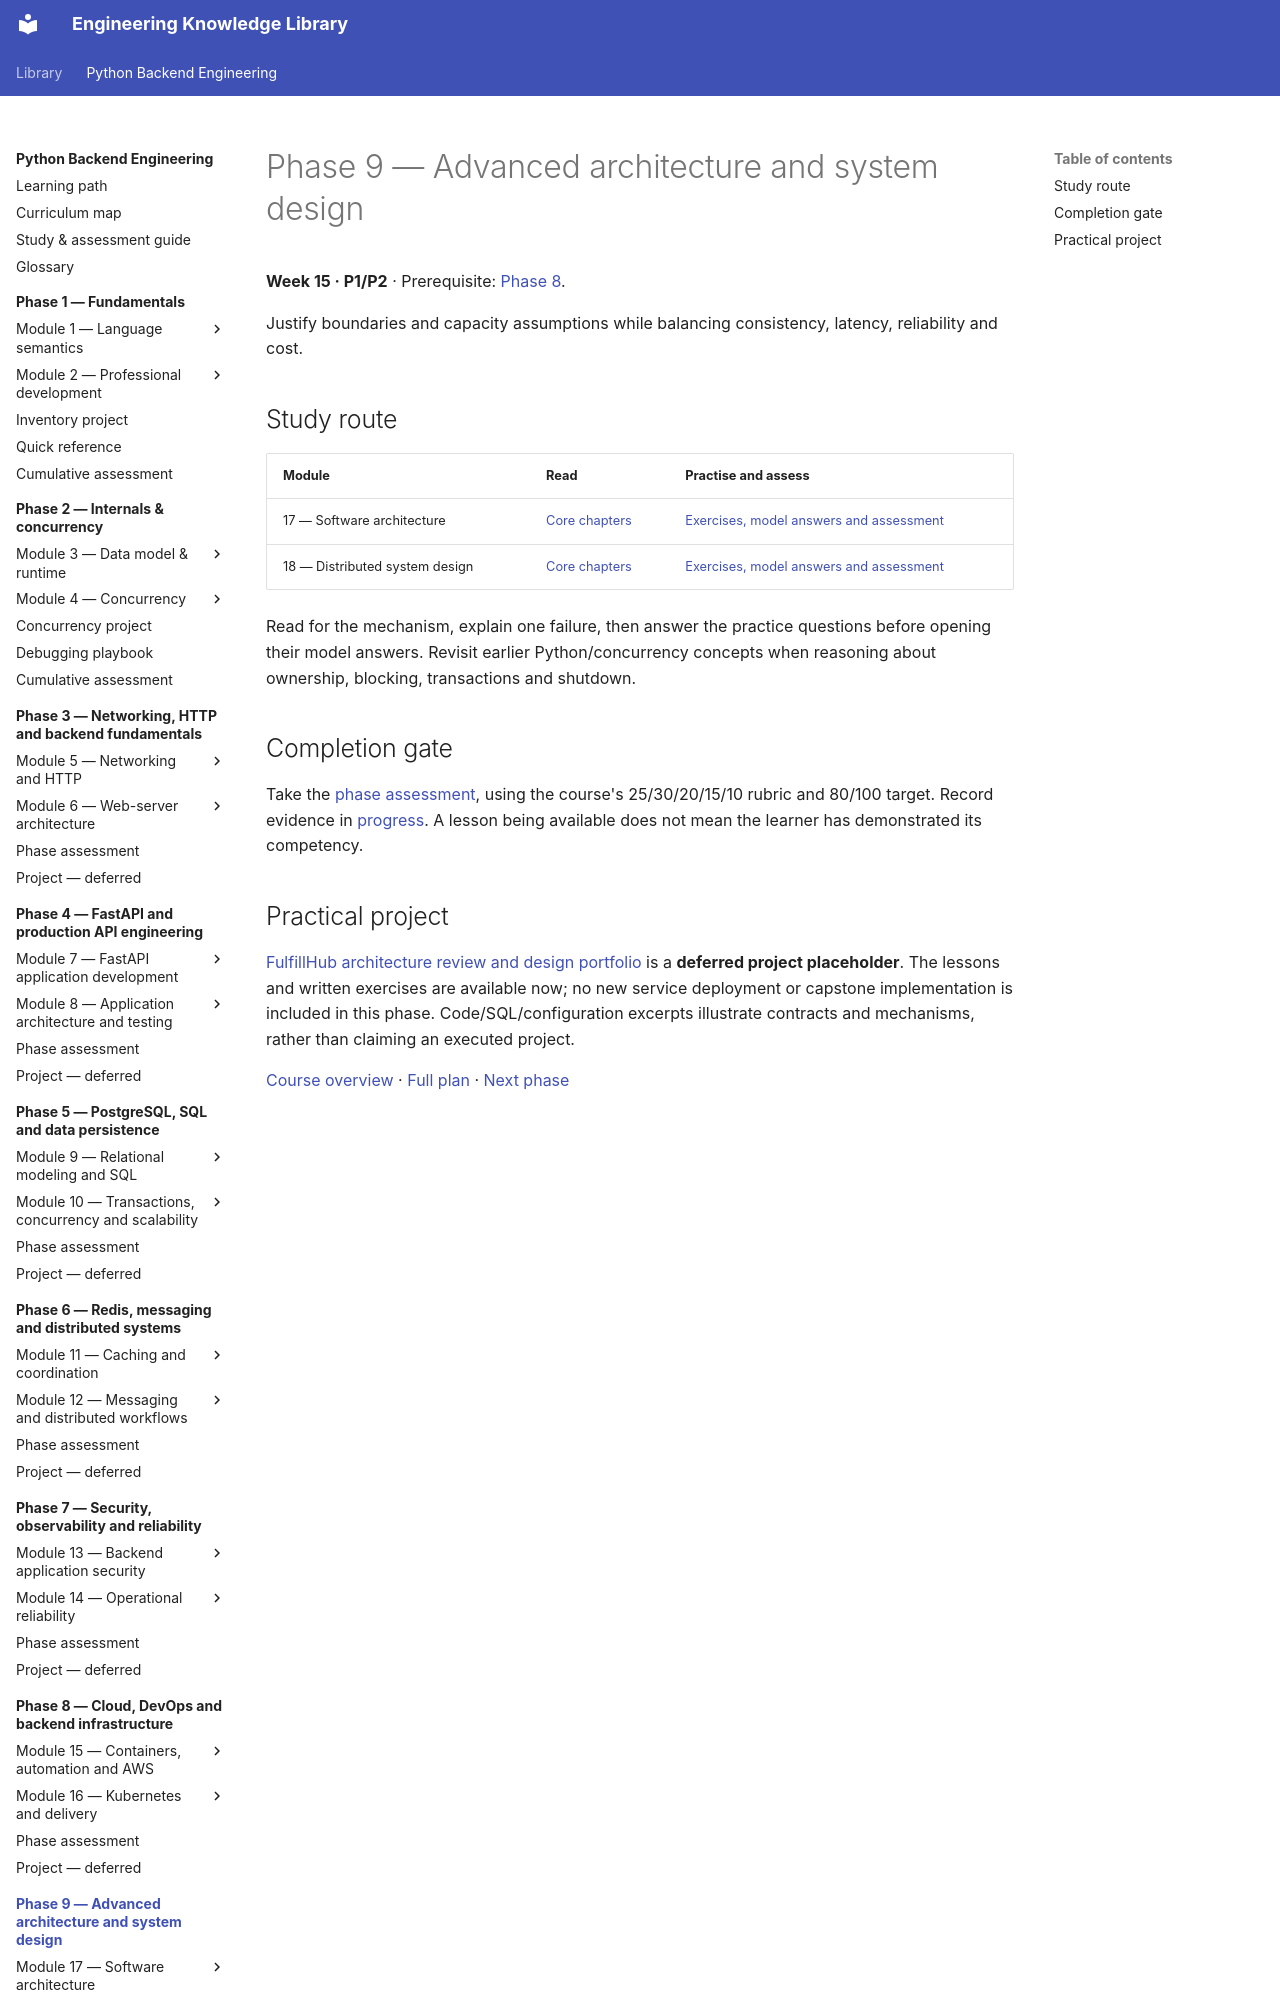

repository: NazarbayND/knowledgebase · page: python-backend-engineering/phase-9/index.html · generator: mkdocs

# Phase 9 — Advanced architecture and system design

**Week 15 · P1/P2** · Prerequisite: [Phase 8](../phase-8/index.md).

Justify boundaries and capacity assumptions while balancing consistency, latency, reliability and cost.

## Study route

| Module | Read | Practise and assess |
| --- | --- | --- |
| 17 — Software architecture | [Core chapters](module-17/index.md) | [Exercises, model answers and assessment](module-17/practice.md) |
| 18 — Distributed system design | [Core chapters](module-18/index.md) | [Exercises, model answers and assessment](module-18/practice.md) |

Read for the mechanism, explain one failure, then answer the practice questions
before opening their model answers. Revisit earlier Python/concurrency concepts
when reasoning about ownership, blocking, transactions and shutdown.

## Completion gate

Take the [phase assessment](assessment.md), using the course's 25/30/20/15/10
rubric and 80/100 target. Record evidence in [progress](../progress.md).
A lesson being available does not mean the learner has demonstrated its competency.
